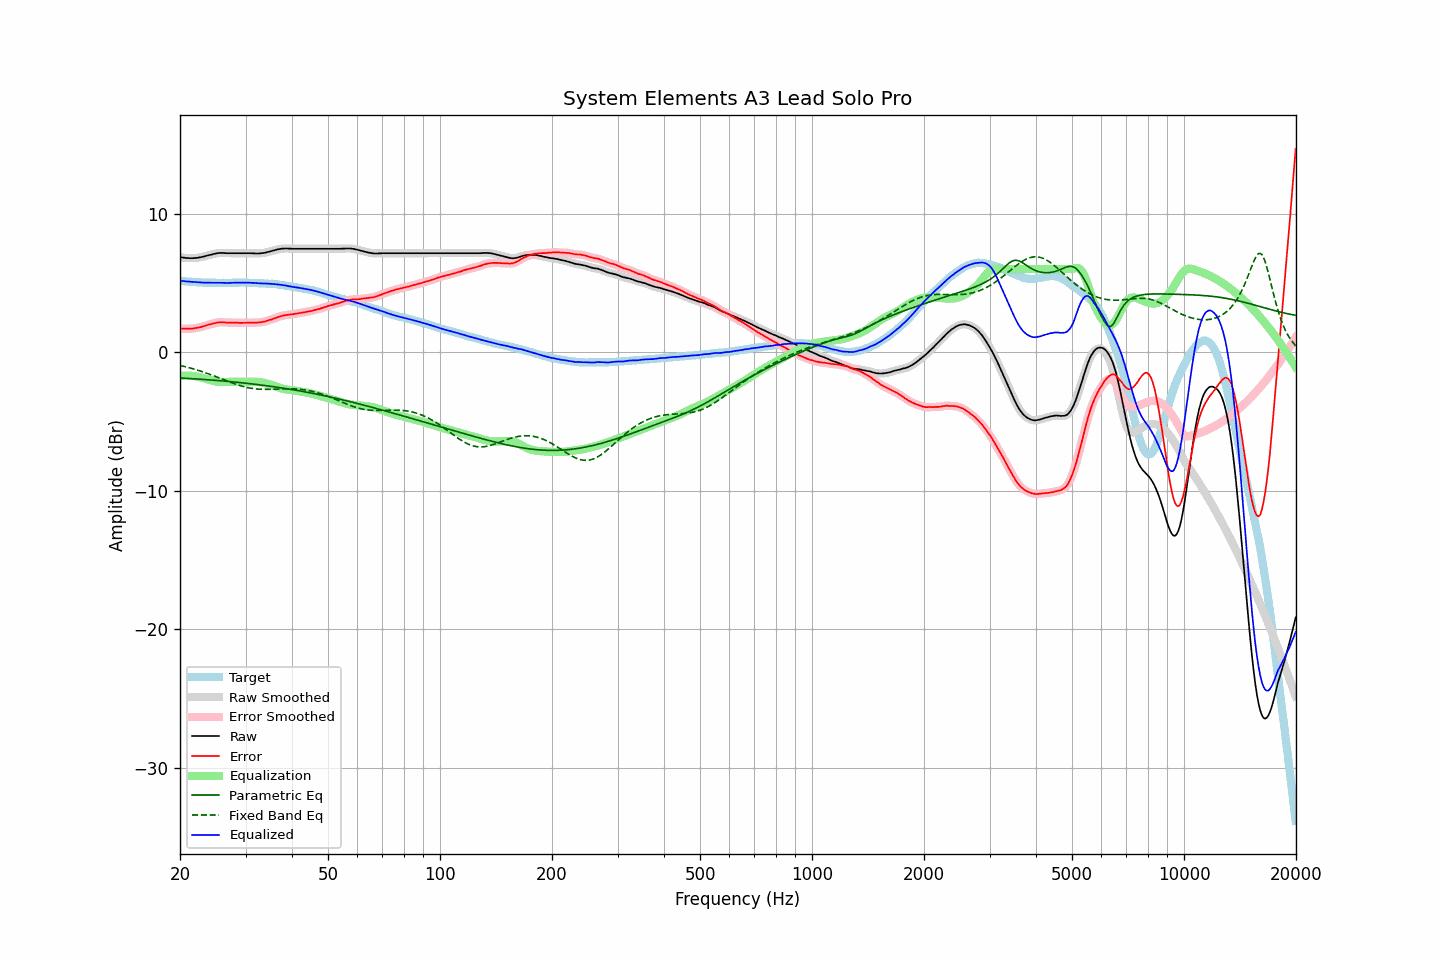

Values plotted in this chart, from the file beside it:
frequency, raw, error, smoothed, error_smoothed, equalization, parametric_eq, fixed_band_eq, equalized_raw, equalized_smoothed, target
20.00, 6.87, 1.71, 6.87, 1.71, -1.71, -1.86, -0.95, 5.16, 5.16, 5.16
20.20, 6.85, 1.70, 6.85, 1.70, -1.70, -1.87, -0.98, 5.15, 5.14, 5.15
20.40, 6.83, 1.69, 6.83, 1.69, -1.69, -1.87, -1.01, 5.13, 5.13, 5.14
20.61, 6.82, 1.69, 6.81, 1.69, -1.69, -1.88, -1.04, 5.13, 5.12, 5.13
20.81, 6.80, 1.69, 6.80, 1.70, -1.69, -1.89, -1.07, 5.11, 5.11, 5.11
21.02, 6.80, 1.70, 6.79, 1.70, -1.69, -1.89, -1.10, 5.11, 5.10, 5.10
21.23, 6.79, 1.70, 6.79, 1.70, -1.70, -1.90, -1.13, 5.09, 5.09, 5.08
21.44, 6.79, 1.69, 6.79, 1.70, -1.70, -1.91, -1.16, 5.08, 5.08, 5.09
21.66, 6.79, 1.71, 6.79, 1.71, -1.72, -1.91, -1.19, 5.07, 5.07, 5.07
21.87, 6.80, 1.72, 6.80, 1.73, -1.73, -1.92, -1.23, 5.07, 5.07, 5.07
22.09, 6.81, 1.75, 6.81, 1.75, -1.75, -1.93, -1.26, 5.06, 5.06, 5.05
22.31, 6.82, 1.77, 6.82, 1.77, -1.77, -1.94, -1.30, 5.05, 5.05, 5.05
22.54, 6.84, 1.80, 6.84, 1.79, -1.79, -1.94, -1.33, 5.04, 5.04, 5.04
22.76, 6.86, 1.82, 6.86, 1.82, -1.82, -1.95, -1.37, 5.03, 5.03, 5.04
22.99, 6.89, 1.86, 6.88, 1.85, -1.86, -1.96, -1.41, 5.03, 5.03, 5.03
23.22, 6.91, 1.89, 6.91, 1.89, -1.89, -1.97, -1.45, 5.02, 5.03, 5.02
23.45, 6.95, 1.92, 6.94, 1.92, -1.92, -1.98, -1.49, 5.03, 5.02, 5.03
23.69, 6.98, 1.96, 6.98, 1.96, -1.95, -1.99, -1.53, 5.02, 5.02, 5.02
23.92, 7.01, 2.00, 7.01, 1.99, -1.99, -1.99, -1.57, 5.02, 5.02, 5.01
24.16, 7.04, 2.02, 7.04, 2.02, -2.02, -2.00, -1.62, 5.02, 5.02, 5.02
24.40, 7.07, 2.05, 7.07, 2.05, -2.05, -2.01, -1.66, 5.01, 5.01, 5.02
24.65, 7.10, 2.08, 7.10, 2.08, -2.08, -2.02, -1.70, 5.01, 5.01, 5.02
24.89, 7.12, 2.10, 7.12, 2.11, -2.11, -2.03, -1.75, 5.01, 5.01, 5.02
25.14, 7.14, 2.13, 7.14, 2.13, -2.13, -2.04, -1.79, 5.01, 5.01, 5.01
25.39, 7.16, 2.15, 7.16, 2.15, -2.14, -2.05, -1.84, 5.02, 5.01, 5.00
25.65, 7.17, 2.16, 7.17, 2.16, -2.15, -2.06, -1.88, 5.02, 5.02, 5.00
25.91, 7.17, 2.16, 7.17, 2.16, -2.16, -2.07, -1.93, 5.01, 5.01, 5.00
26.16, 7.17, 2.16, 7.16, 2.16, -2.16, -2.08, -1.97, 5.01, 5.01, 5.01
26.43, 7.16, 2.15, 7.16, 2.15, -2.16, -2.09, -2.02, 5.00, 5.00, 5.01
26.69, 7.15, 2.14, 7.15, 2.14, -2.15, -2.10, -2.06, 5.00, 5.00, 5.01
26.96, 7.15, 2.14, 7.15, 2.14, -2.15, -2.11, -2.11, 5.00, 5.00, 5.01
27.23, 7.15, 2.14, 7.15, 2.14, -2.14, -2.12, -2.15, 5.01, 5.01, 5.01
27.50, 7.15, 2.14, 7.15, 2.14, -2.14, -2.13, -2.20, 5.01, 5.01, 5.01
27.77, 7.15, 2.13, 7.15, 2.14, -2.13, -2.14, -2.24, 5.02, 5.02, 5.02
28.05, 7.15, 2.13, 7.15, 2.13, -2.13, -2.15, -2.28, 5.02, 5.02, 5.01
28.33, 7.15, 2.12, 7.15, 2.13, -2.13, -2.17, -2.32, 5.02, 5.02, 5.02
28.62, 7.15, 2.13, 7.15, 2.12, -2.12, -2.18, -2.36, 5.02, 5.02, 5.02
28.90, 7.15, 2.12, 7.15, 2.12, -2.12, -2.19, -2.40, 5.03, 5.03, 5.03
29.19, 7.15, 2.12, 7.15, 2.12, -2.12, -2.20, -2.43, 5.03, 5.03, 5.03
29.48, 7.15, 2.12, 7.15, 2.12, -2.12, -2.21, -2.46, 5.03, 5.03, 5.03
29.78, 7.15, 2.12, 7.15, 2.12, -2.12, -2.23, -2.50, 5.02, 5.02, 5.03
30.08, 7.15, 2.12, 7.15, 2.13, -2.13, -2.24, -2.52, 5.02, 5.02, 5.02
30.38, 7.15, 2.13, 7.15, 2.13, -2.13, -2.25, -2.55, 5.02, 5.02, 5.01
30.68, 7.15, 2.14, 7.15, 2.14, -2.13, -2.26, -2.57, 5.02, 5.02, 5.01
30.99, 7.15, 2.14, 7.15, 2.14, -2.13, -2.28, -2.60, 5.02, 5.01, 5.01
31.30, 7.14, 2.13, 7.14, 2.14, -2.13, -2.29, -2.61, 5.00, 5.01, 5.01
31.61, 7.14, 2.13, 7.13, 2.13, -2.13, -2.30, -2.63, 5.00, 5.00, 5.01
31.93, 7.13, 2.14, 7.13, 2.14, -2.14, -2.32, -2.64, 4.99, 4.99, 4.98
32.24, 7.13, 2.14, 7.13, 2.14, -2.14, -2.33, -2.66, 4.99, 4.99, 4.99
32.57, 7.13, 2.15, 7.13, 2.15, -2.15, -2.35, -2.66, 4.98, 4.98, 4.98
32.89, 7.14, 2.16, 7.14, 2.16, -2.16, -2.36, -2.67, 4.97, 4.97, 4.98
33.22, 7.15, 2.17, 7.15, 2.17, -2.18, -2.38, -2.68, 4.96, 4.97, 4.97
33.55, 7.17, 2.20, 7.17, 2.20, -2.21, -2.39, -2.68, 4.96, 4.96, 4.97
33.89, 7.19, 2.23, 7.19, 2.23, -2.23, -2.41, -2.68, 4.96, 4.96, 4.96
34.23, 7.22, 2.27, 7.22, 2.27, -2.26, -2.42, -2.68, 4.95, 4.95, 4.95
34.57, 7.25, 2.30, 7.25, 2.30, -2.30, -2.44, -2.68, 4.95, 4.95, 4.94
34.92, 7.28, 2.35, 7.28, 2.34, -2.33, -2.45, -2.68, 4.94, 4.94, 4.93
35.27, 7.31, 2.36, 7.31, 2.37, -2.37, -2.47, -2.67, 4.93, 4.93, 4.95
35.62, 7.34, 2.41, 7.34, 2.41, -2.41, -2.49, -2.67, 4.92, 4.92, 4.92
35.97, 7.37, 2.45, 7.37, 2.45, -2.46, -2.50, -2.66, 4.91, 4.91, 4.92
... 635 more rows
